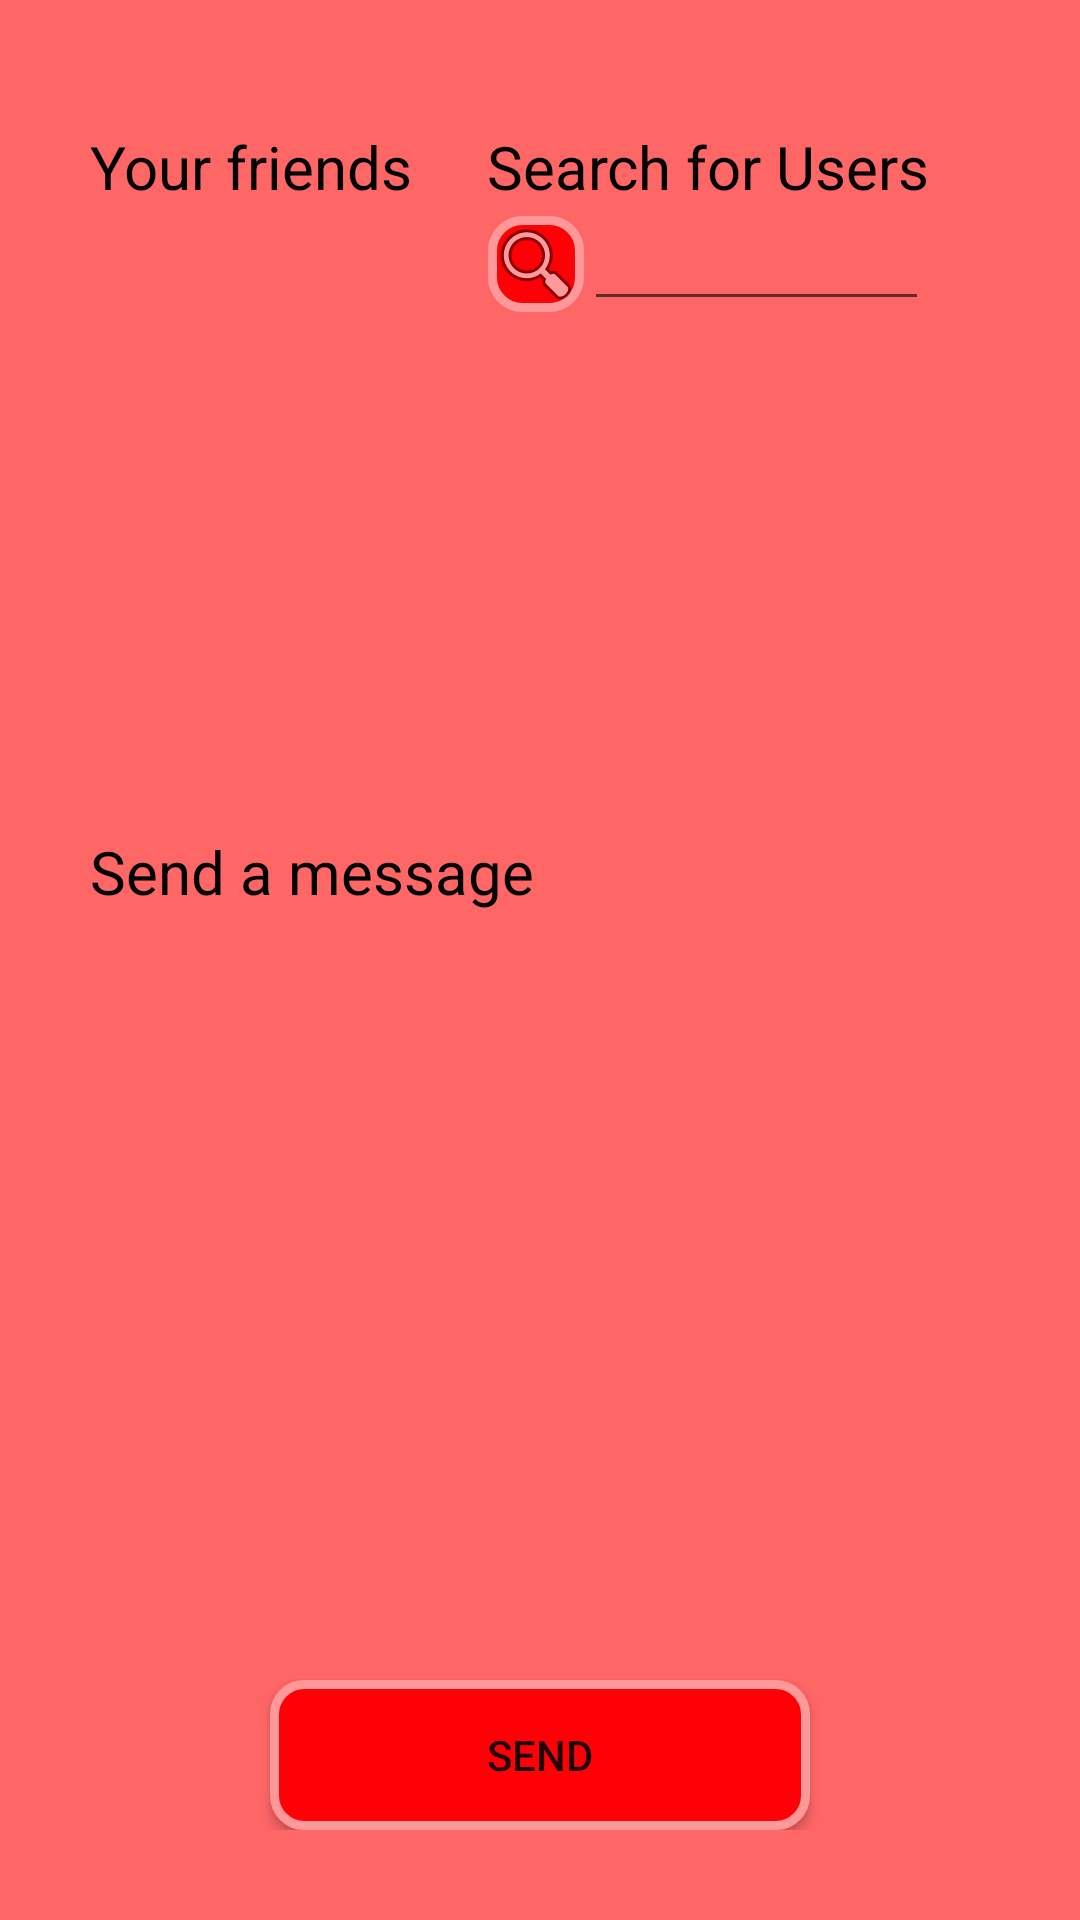

The Android layout XML behind this screen, and the referenced resources:
<!-- AndroidManifest.xml: application theme AppTheme -->
<!-- res/layout/fragment_friends.xml -->
<?xml version="1.0" encoding="utf-8"?>
<androidx.constraintlayout.widget.ConstraintLayout xmlns:android="http://schemas.android.com/apk/res/android"
    xmlns:app="http://schemas.android.com/apk/res-auto"
    xmlns:tools="http://schemas.android.com/tools"
    android:layout_width="match_parent"
    android:layout_height="match_parent"
    android:layout_marginBottom="60dp"
    android:background="@color/colorPrimary"
    android:orientation="vertical"
    android:padding="30dp">

    <TextView
        android:id="@+id/textView8"
        android:layout_width="wrap_content"
        android:layout_height="wrap_content"
        android:layout_marginBottom="10dp"
        android:text="@string/your_friends"
        android:textColor="@android:color/black"
        android:textSize="20sp"
        app:layout_constraintBottom_toTopOf="@+id/listView"
        app:layout_constraintStart_toStartOf="parent" />

    <TextView
        android:layout_marginEnd="20dp"
        android:id="@+id/textView7"
        android:layout_width="wrap_content"
        android:layout_height="wrap_content"
        android:text="@string/searchUsers"
        android:textColor="@android:color/black"
        android:textSize="20sp"
        app:layout_constraintEnd_toEndOf="parent"
        app:layout_constraintTop_toTopOf="@+id/textView8" />

    <ListView
        android:id="@+id/listView"
        android:layout_width="123dp"
        android:layout_height="170dp"
        android:layout_marginStart="4dp"
        android:layout_marginBottom="28dp"
        android:background="@drawable/layout_round_white"
        app:layout_constraintBottom_toTopOf="@+id/textView9"
        app:layout_constraintStart_toStartOf="parent" />

    <ListView
        android:id="@+id/userList"
        android:layout_width="147dp"
        android:layout_height="144dp"
        android:background="@drawable/layout_round_white"
        app:layout_constraintBottom_toBottomOf="@+id/listView"
        app:layout_constraintEnd_toEndOf="@+id/textView7"
        app:layout_constraintStart_toStartOf="@+id/textView7"
        app:layout_constraintTop_toBottomOf="@+id/userText" />

    <EditText
        android:id="@+id/userText"
        android:layout_width="0dp"
        android:layout_height="38dp"
        android:autofillHints=""
        android:inputType="text"
        android:maxLines="1"
        app:layout_constraintEnd_toEndOf="@+id/userList"
        app:layout_constraintStart_toEndOf="@+id/searchButton"
        app:layout_constraintTop_toBottomOf="@+id/textView7"
        tools:ignore="LabelFor" />

    <ImageButton
        android:id="@+id/searchButton"
        android:layout_width="wrap_content"
        android:layout_height="wrap_content"
        android:background="@drawable/layout_round_red"
        android:contentDescription="@string/search"
        android:src="@android:drawable/ic_menu_search"
        app:layout_constraintBottom_toBottomOf="@+id/userText"
        app:layout_constraintStart_toStartOf="@+id/userList"
        app:layout_constraintTop_toTopOf="@+id/userText" />

    <Button
        android:id="@+id/messageButton"
        android:layout_width="180dp"
        android:layout_height="50dp"
        android:background="@drawable/layout_round_red"
        android:text="@string/send"
        app:layout_constraintBottom_toBottomOf="parent"
        app:layout_constraintEnd_toEndOf="parent"
        app:layout_constraintStart_toStartOf="parent" />

    <TextView
        android:id="@+id/textView9"
        android:layout_width="wrap_content"
        android:layout_height="wrap_content"
        android:layout_marginBottom="10dp"
        android:text="@string/sendAMessage"
        android:textColor="@android:color/black"
        android:textSize="20sp"
        app:layout_constraintBottom_toTopOf="@+id/messageText"
        app:layout_constraintStart_toStartOf="@+id/messageText" />

    <EditText
        android:id="@+id/messageText"
        android:gravity="top | start"
        android:layout_width="match_parent"
        android:layout_height="234dp"
        android:layout_marginBottom="12dp"
        android:autofillHints=""
        android:background="@drawable/layout_round_white"
        android:inputType="textMultiLine"
        android:padding="20dp"
        android:textColor="@android:color/black"
        app:layout_constraintBottom_toTopOf="@+id/messageButton"
        app:layout_constraintEnd_toEndOf="parent"
        app:layout_constraintStart_toStartOf="parent"
        tools:ignore="LabelFor" />

    <TextView
        android:id="@+id/friendText"
        android:layout_width="wrap_content"
        android:layout_height="wrap_content"
        android:layout_marginBottom="10dp"
        android:textColor="@android:color/black"
        android:textSize="20sp"
        app:layout_constraintBottom_toTopOf="@+id/messageText"
        app:layout_constraintEnd_toEndOf="@+id/messageText" />

</androidx.constraintlayout.widget.ConstraintLayout>
<!-- resources referenced by this layout -->
<resources>
  <color name="colorPrimary">#ff6666</color>
  <!-- drawable layout_round_red (drawable) -->
  <?xml version="1.0" encoding="utf-8"?>
  <shape xmlns:android="http://schemas.android.com/apk/res/android">
      <solid android:color="#ff0006"/>
      <stroke android:width="3dp" android:color="#ff9999" />
      <corners android:radius="10dp"/>
      <padding android:left="0dp" android:top="0dp" android:right="0dp" android:bottom="0dp" />
  </shape>
  <string name="search">Search</string>
  <string name="searchUsers">Search for Users</string>
  <string name="send">Send</string>
  <string name="sendAMessage">Send a message</string>
  <string name="your_friends">Your friends</string>
  <style name="AppTheme" parent="Theme.AppCompat.Light.NoActionBar">
          
          <item name="colorPrimary">#f60000</item>
          <item name="colorPrimaryDark">@android:color/holo_red_light</item>
          <item name="colorAccent">@android:color/holo_red_dark</item>
      </style>
</resources>
